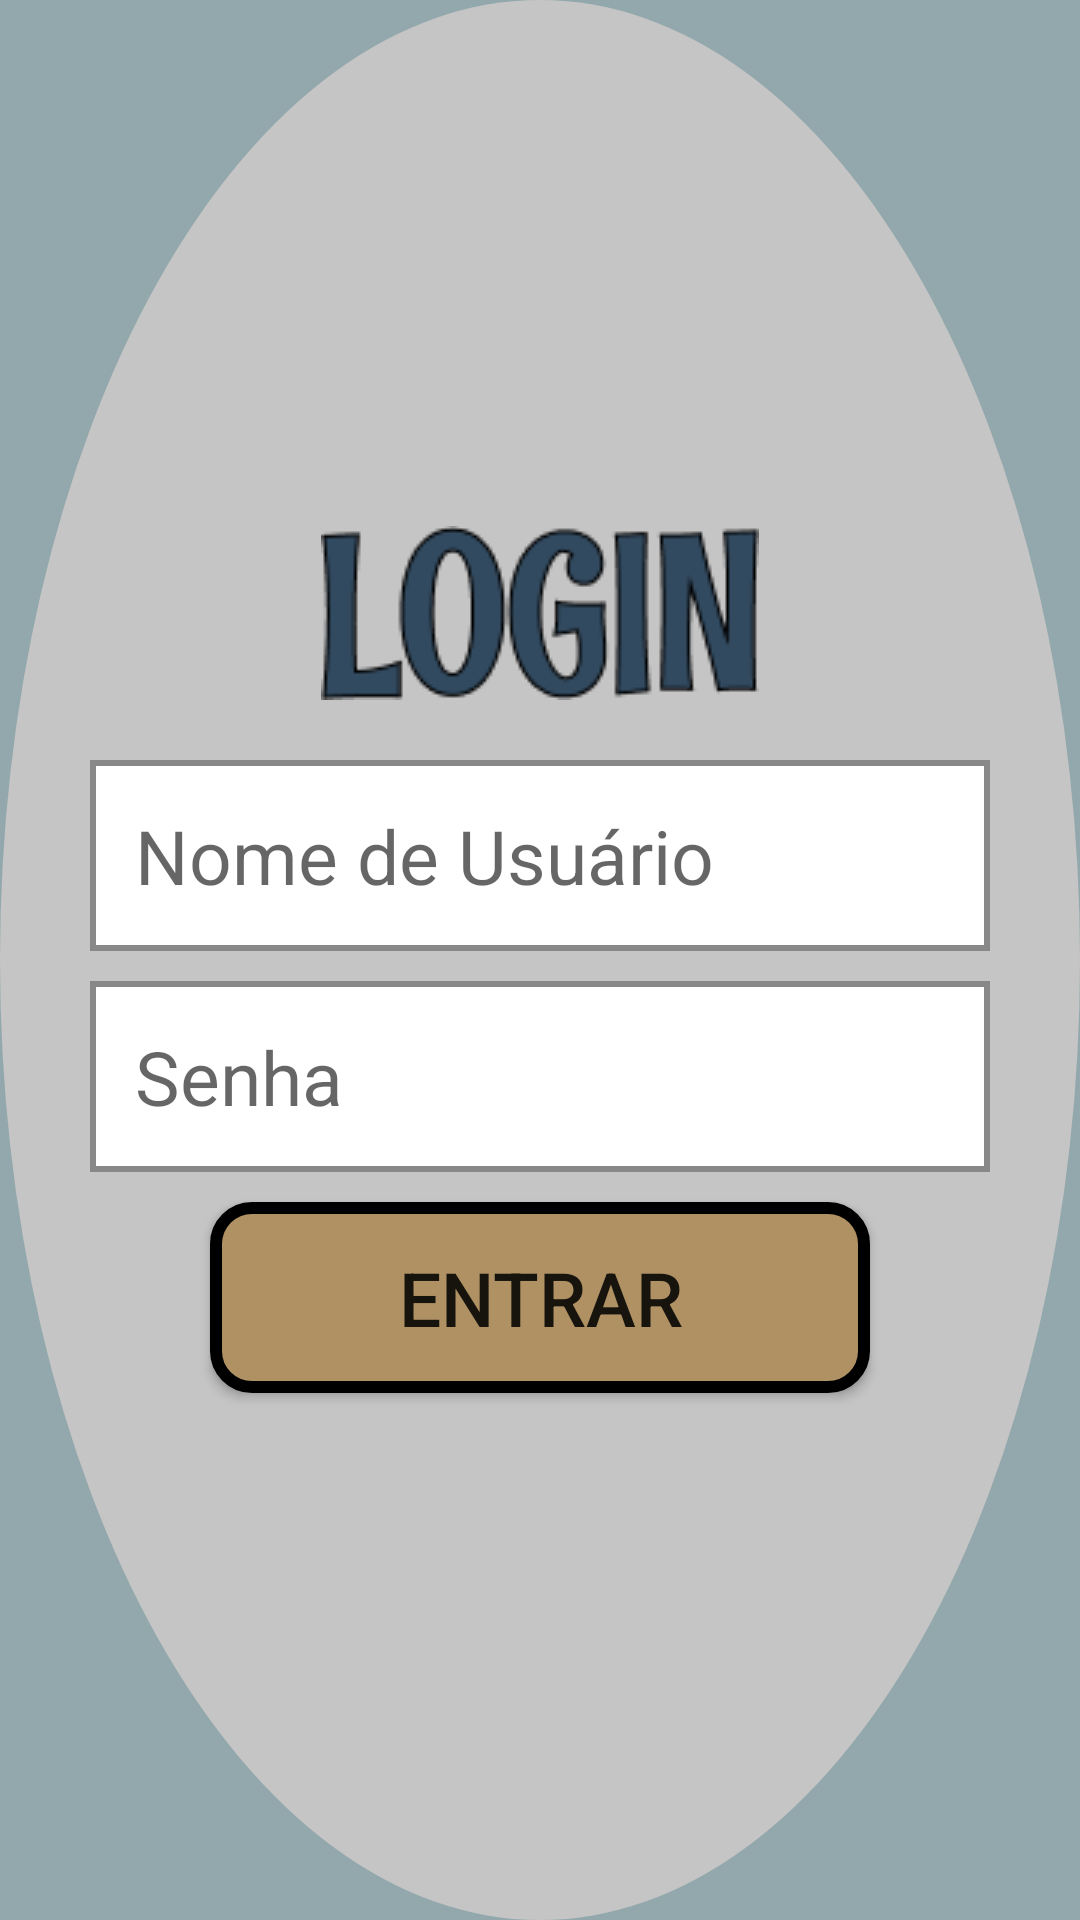

Produce the Android XML layout that renders to this screen, including the resource entries it uses.
<!-- AndroidManifest.xml: application theme AppTheme -->
<!-- res/layout/activity_login.xml -->
<?xml version="1.0" encoding="utf-8"?>
<androidx.constraintlayout.widget.ConstraintLayout
    xmlns:android="http://schemas.android.com/apk/res/android"
    xmlns:tools="http://schemas.android.com/tools"
    xmlns:app="http://schemas.android.com/apk/res-auto"
    android:layout_width="match_parent"
    android:layout_height="match_parent"
    tools:context=".SignupActivity"
    android:background="@color/water_background"
    >
    <LinearLayout
        android:layout_width="match_parent"
        android:layout_height="match_parent"
        android:background="@drawable/circular_background"
        android:orientation="vertical"
        android:gravity="center"
        >

        <ImageView
            android:layout_width="match_parent"
            android:layout_height="wrap_content"
            app:srcCompat="@drawable/login_text"
            android:layout_marginBottom="20dp"
            />
        <EditText
            android:id="@+id/username_edit_text_login"
            android:layout_width="match_parent"
            android:layout_height="wrap_content"
            android:background="@drawable/input_background"
            android:hint="Nome de Usuário"
            android:layout_marginLeft="30dp"
            android:layout_marginRight="30dp"
            android:layout_marginBottom="10dp"
            android:textSize="25sp"
            android:padding="15dp"
            />
        <EditText
            android:id="@+id/password_edit_text_login"
            android:layout_width="match_parent"
            android:layout_height="wrap_content"
            android:background="@drawable/input_background"
            android:hint="Senha"
            android:layout_marginLeft="30dp"
            android:layout_marginRight="30dp"
            android:layout_marginBottom="10dp"
            android:textSize="25sp"
            android:padding="15dp"
            />

        <Button
            android:id="@+id/login_button_login"
            android:layout_width="match_parent"
            android:layout_height="wrap_content"
            android:text="Entrar"
            android:background="@drawable/button_background_primary"
            android:layout_marginLeft="70dp"
            android:layout_marginRight="70dp"
            android:padding="15dp"
            android:textSize="25sp"/>
    </LinearLayout>

</androidx.constraintlayout.widget.ConstraintLayout>
<!-- resources referenced by this layout -->
<resources>
  <color name="water_background">#93a8ac</color>
  <!-- drawable button_background_primary (drawable) -->
  <?xml version="1.0" encoding="utf-8"?>
  <shape xmlns:android="http://schemas.android.com/apk/res/android" android:shape="rectangle" >
      <stroke android:width="4dp" android:color="#000"/>
      <solid android:color="#af9164"/>
      <corners android:radius="12dp" />
  </shape>
  <!-- drawable circular_background (drawable) -->
  <?xml version="1.0" encoding="utf-8"?>
  <shape xmlns:android="http://schemas.android.com/apk/res/android" android:shape="oval" >
      <solid android:color="@color/white_background"/>
  </shape>
  <!-- drawable input_background (drawable) -->
  <?xml version="1.0" encoding="utf-8"?>
  <shape xmlns:android="http://schemas.android.com/apk/res/android" android:shape="rectangle" >
      <stroke android:width="2dp" android:color="#888"/>
      <solid android:color="#fff"/>
      
  </shape>
  <!-- drawable login_text: png bitmap (drawable, 3990 bytes) -->
  <style name="AppTheme" parent="Theme.AppCompat.Light.NoActionBar">
          
          <item name="colorPrimary">@color/white_background</item>
          <item name="colorPrimaryDark">@color/water_background</item>
          <item name="colorAccent">@color/titles</item>
      </style>
  <color name="white_background">#c5c5c5</color>
  <color name="titles">#324a5f</color>
</resources>
